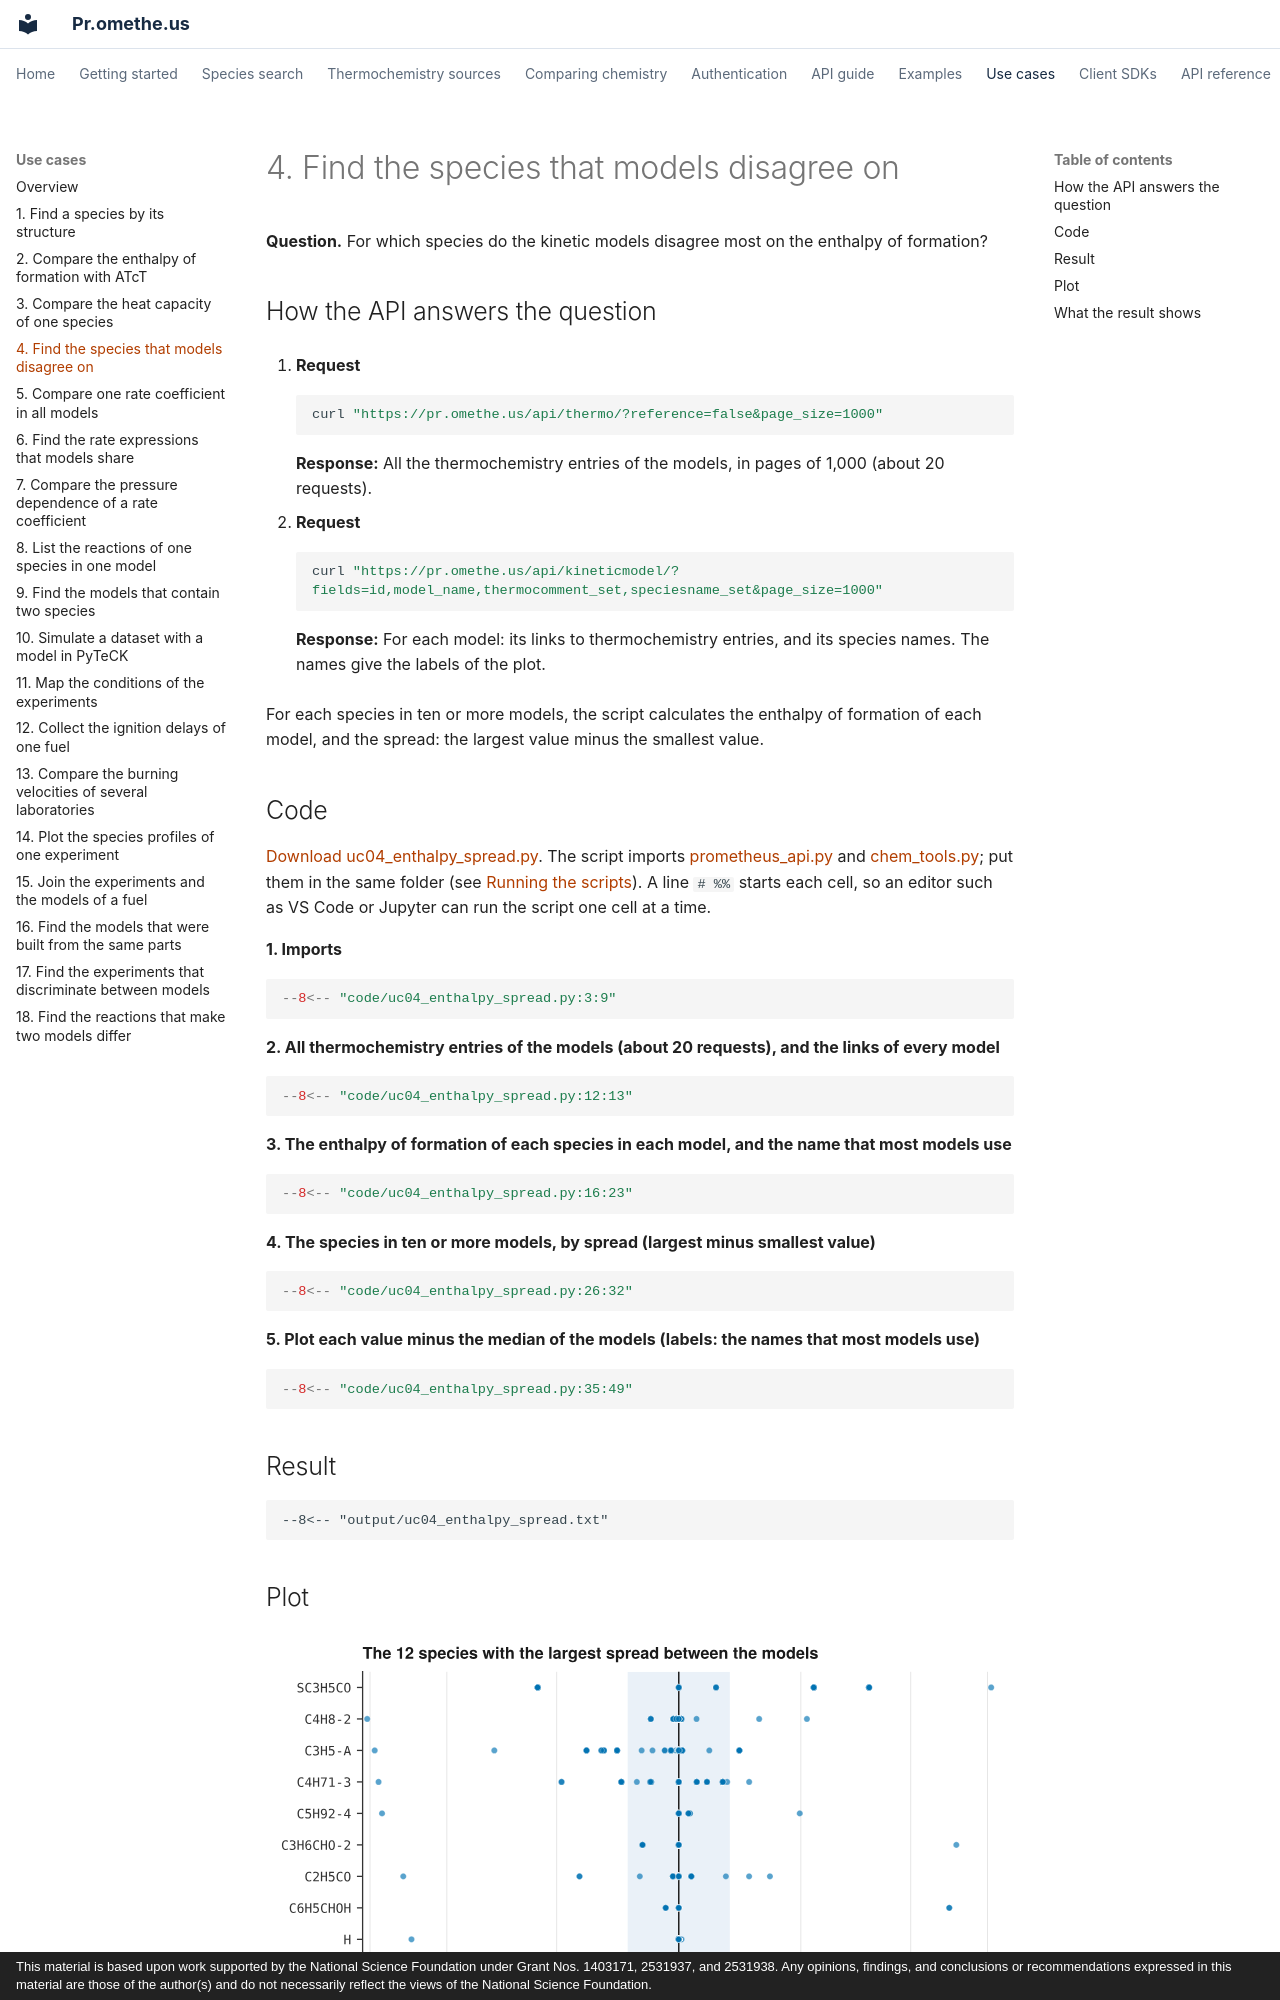

repository: comocheng/kineticmodelssite · page: use-cases/uc04.html · generator: mkdocs · copyright: This material is based upon work supported by the National Science Foundation under Grant Nos. 1403171, 2531937, and 2531938. Any opinions, findings, and conclusions or recommendations expressed in this material are those of the author(s) and do not necessarily reflect the views of the National Science Foundation.

# 4. Find the species that models disagree on

**Question.** For which species do the kinetic models disagree most on the enthalpy of formation?

## How the API answers the question

1. **Request**

    ```bash
    curl "https://pr.omethe.us/api/thermo/?reference=false&page_size=1000"
    ```

    **Response:** All the thermochemistry entries of the models, in pages of 1,000 (about 20 requests).

2. **Request**

    ```bash
    curl "https://pr.omethe.us/api/kineticmodel/?fields=id,model_name,thermocomment_set,speciesname_set&page_size=1000"
    ```

    **Response:** For each model: its links to thermochemistry entries, and its species names. The names give the labels of the plot.

For each species in ten or more models, the script calculates the enthalpy of formation of each model, and the spread: the largest value minus the smallest value.

## Code

[Download uc04_enthalpy_spread.py](code/uc04_enthalpy_spread.py). The script imports [prometheus_api.py](code/prometheus_api.py) and [chem_tools.py](code/chem_tools.py); put them in the same folder (see [Running the scripts](index.md#running-the-scripts)). A line `# %%` starts each cell, so an editor such as VS Code or Jupyter can run the script one cell at a time.

**1. Imports**

```python
--8<-- "code/uc04_enthalpy_spread.py:3:9"
```

**2. All thermochemistry entries of the models (about 20 requests), and the links of every model**

```python
--8<-- "code/uc04_enthalpy_spread.py:12:13"
```

**3. The enthalpy of formation of each species in each model, and the name that most models use**

```python
--8<-- "code/uc04_enthalpy_spread.py:16:23"
```

**4. The species in ten or more models, by spread (largest minus smallest value)**

```python
--8<-- "code/uc04_enthalpy_spread.py:26:32"
```

**5. Plot each value minus the median of the models (labels: the names that most models use)**

```python
--8<-- "code/uc04_enthalpy_spread.py:35:49"
```

## Result

```text
--8<-- "output/uc04_enthalpy_spread.txt"
```

## Plot

![Find the species that models disagree on](../assets/use-cases/uc04_enthalpy_spread.svg)
